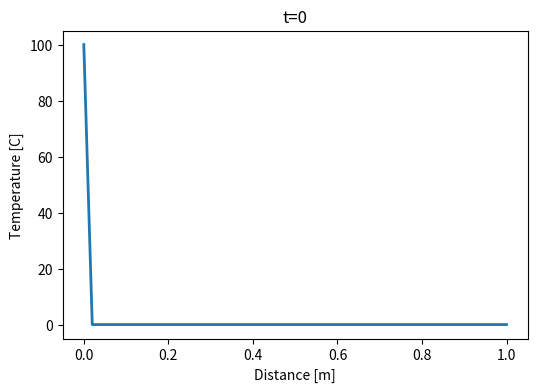
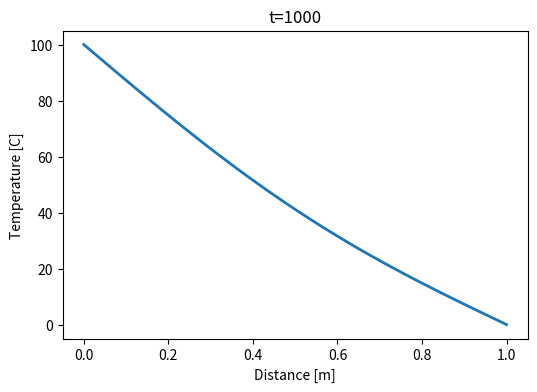

Source code (Python) for these figures, in order:
import numpy as np
from scipy import linalg
import matplotlib.pyplot as plt

"""

This program solves 1D heat equation using 
finite difference implicit method.

"""


def lhs_operator(N, sigma):
    """
    Computes the NxN matrix, A for Dirichlet boundary
    conditons.
    
    N: number of points on the grid.
    sigma: value of D*dt/dx**2
    """
    
    # setup the diagonal of the matrix
    Diagonal = np.diag((2.0+1.0/sigma)*np.ones(N))
    # Setup the upper diagonal of the operator.
    Upper_Diagonal = np.diag(-1.0*np.ones(N-1),k=1)
    # Setup the lower diagonal of the operator.
    Lower_Diagonal = np.diag(-1.0*np.ones(N-1), k=-1)
    # Assemble the operator
    A = Diagonal + Upper_Diagonal + Lower_Diagonal
    return A

def rhs_vector(u, sigma):
    """
    Computes the rhs column matrix b of the 
    1D heat equation using Dirichlet 
    conditions
    
    u: temperature as 1D array
    sigma: value of D*dt/dx**2
    """
    
    b = u[1:-1]/sigma
    # Set Dirichlet condition
    b[0] = b[0] + u[0]
    b[-1] = b[-1] + u[-1]
    return b

def btcs_implicit(u0, nt, dt, dx, D):
    """
    Computes the temperature along the rod 
    after a given number of time steps.
    
    u0: initial temperature array
    nt: number of time steps 
    dt: time step size
    dx: distance between consecutive grids
    D: diffusion coefficient
    """
    
    sigma = D*dt/dx**2
    # create an implicit operator of the system
    A = lhs_operator(len(u0)-2, sigma)
    # Integrate in time
    u = u0.copy()
    for n in range(nt):
        # Generate the rhs of the system
        b = rhs_vector(u, sigma)
        # solve the system
        u[1:-1] = linalg.solve(A,b)
    return u

def Plot_Field(x, u, nt):
    plt.figure(figsize=(6.0,4.0))
    plt.xlabel("Distance [m]")
    plt.ylabel("Temperature [C]")
    plt.plot(x, u, color="C0", linestyle="-",linewidth=2)
    plt.title("t=%d"%nt)
    plt.savefig("heat%d.png"%nt)

if __name__ == "__main__":

    # Set parameters.
    L = 1.0 # length of the rod
    nx = 51 # number of grids on the rod
    dx = L / (nx-1) # distance between the grid points
    D = 1.22e-3 # Diffusion coefficient

    # Define the grids on the rod
    x = np.linspace(0., L, nx)

    # Set the initial temperature along the rod.
    u0 = np.zeros(nx)
    u0[0] = 100.0
    u0[-1] = 0.0

    # Plot the initial field
    Plot_Field(x, u0, 0)

    # Set the time step 
    sigma = 0.5
    dt = sigma * dx**2 / D

    nt = 1000

    u = btcs_implicit(u0, nt, dt, dx, D)

    # Plot the final field.
    Plot_Field(x, u, nt)

